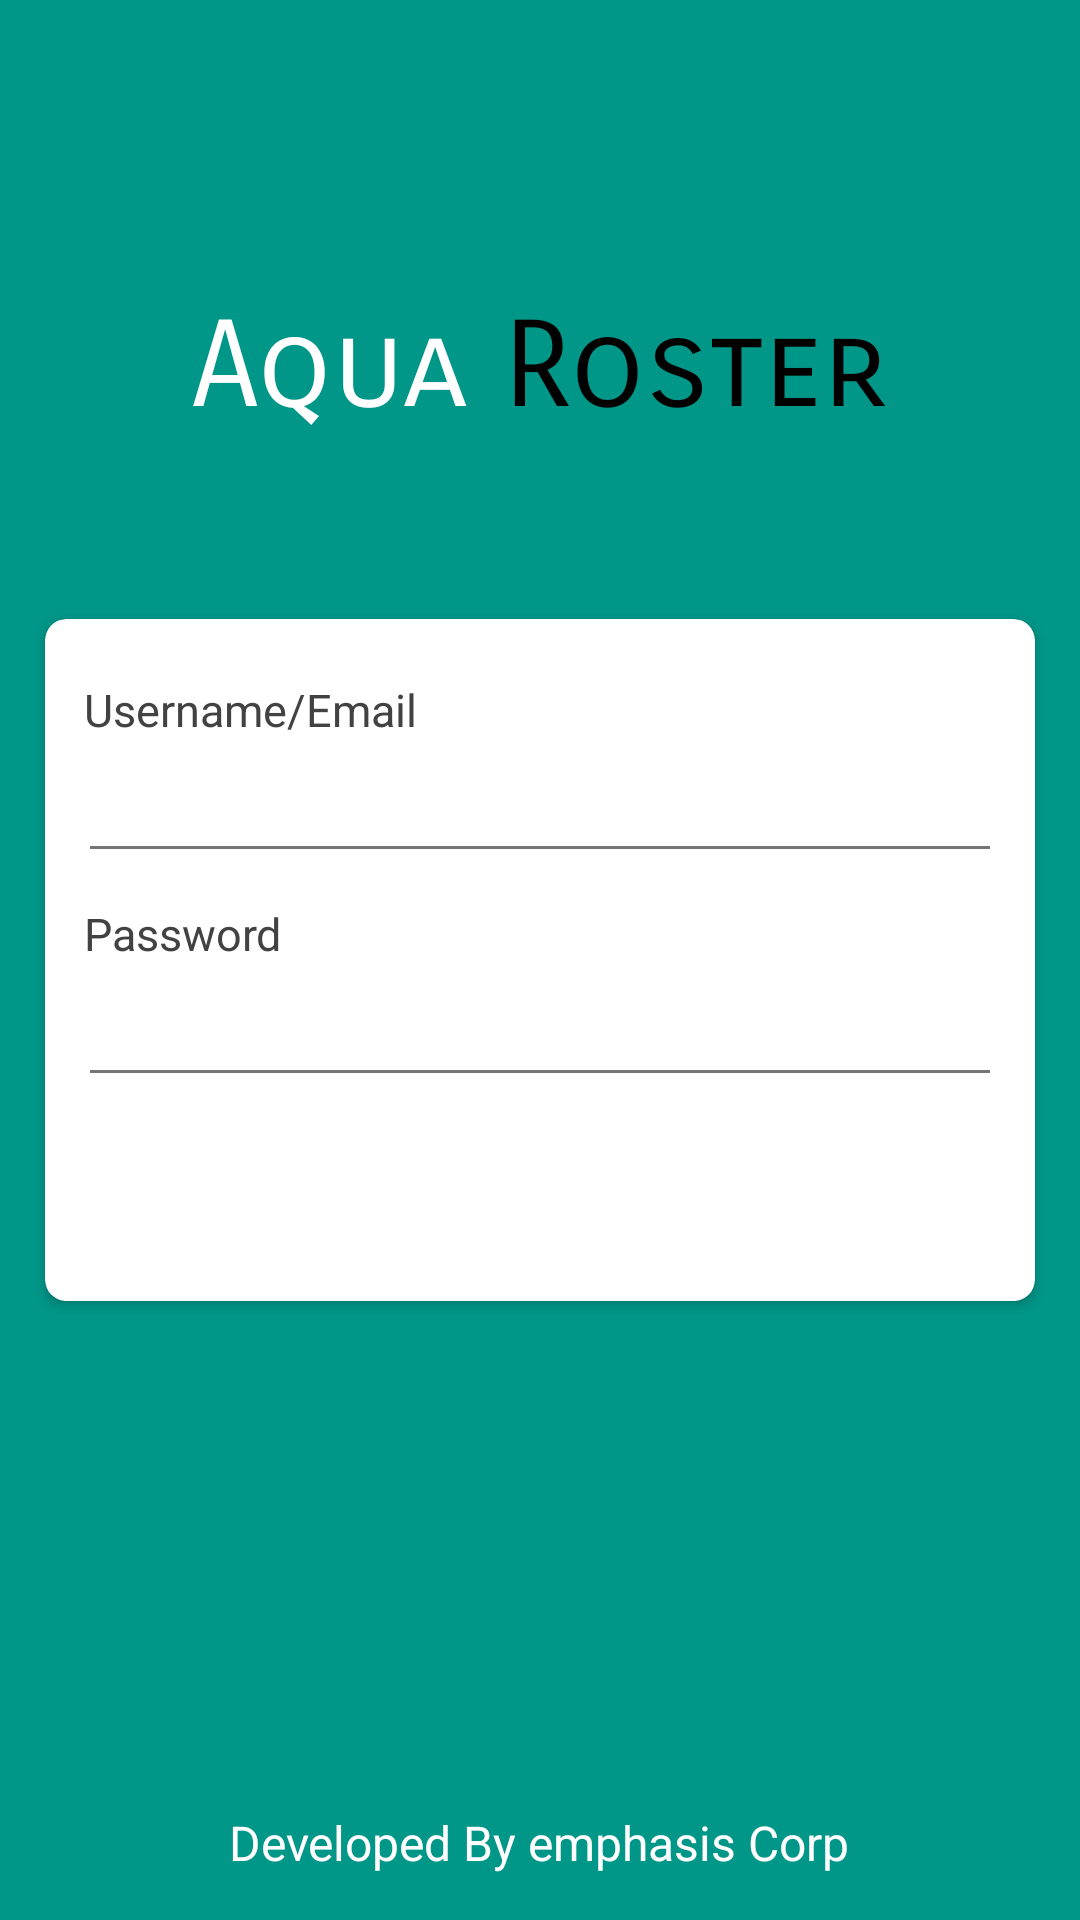

Here is an Android app screen rendered from its layout file. Give the layout XML and the strings, colors and styles it references.
<!-- AndroidManifest.xml: application theme AppTheme -->
<!-- res/layout/activity_login.xml -->
<?xml version="1.0" encoding="utf-8"?>
<RelativeLayout xmlns:android="http://schemas.android.com/apk/res/android"
    xmlns:app="http://schemas.android.com/apk/res-auto"
    xmlns:tools="http://schemas.android.com/tools"
    android:layout_width="match_parent"
    android:layout_height="match_parent"
    android:background="@color/colorPrimary"
    tools:context="com.onesttech.stockmaneger.activity.LoginActivity">


    <LinearLayout
        android:layout_above="@+id/card"
        android:layout_width="wrap_content"
        android:layout_height="wrap_content"
        android:orientation="horizontal"
        android:layout_centerHorizontal="true"
        android:layout_marginBottom="60dp"
        >
        <TextView
            android:layout_width="wrap_content"
            android:layout_height="wrap_content"
            android:id="@+id/welcome"
            android:fontFamily="sans-serif-smallcaps"
            android:text="Aqua"
            android:textColor="@color/white"
            android:textSize="40sp" />
        <TextView
            android:layout_width="wrap_content"
            android:layout_height="wrap_content"
            android:id="@+id/welcome2"
            android:fontFamily="sans-serif-smallcaps"
            android:text=" Roster"
            android:textColor="@color/black"
            android:textSize="40sp" />
    </LinearLayout>

    <android.support.v7.widget.CardView
        android:layout_width="match_parent"
        android:layout_height="wrap_content"
        app:cardCornerRadius="7dp"
        android:id="@+id/card"
        android:layout_marginLeft="15dp"
        android:layout_centerInParent="true"
        android:layout_marginRight="15dp"
        android:background="@color/white">
        <LinearLayout
            android:layout_width="match_parent"
            android:layout_height="wrap_content"
            android:orientation="vertical">

            <LinearLayout
                android:layout_width="match_parent"
                android:layout_height="wrap_content"
                android:orientation="vertical"
                android:layout_marginTop="20dp"
                android:layout_marginLeft="5dp"
                android:layout_marginRight="5dp"
                android:layout_marginBottom="5dp"
                android:layout_centerVertical="true"
                android:layout_alignParentLeft="true"
                android:layout_alignParentStart="true">

                <TextView
                    android:textColor="@color/textColrDark"
                    android:layout_width="wrap_content"
                    android:layout_height="wrap_content"
                    android:layout_marginBottom="3dp"
                    android:layout_marginLeft="8dp"
                    android:text="Username/Email"
                    android:textSize="15sp" />


                <EditText
                    android:id="@+id/email"
                    android:layout_width="match_parent"
                    android:layout_height="wrap_content"
                    android:layout_marginLeft="6dp"
                    android:layout_marginRight="6dp"
                    android:layout_marginBottom="5dp"            android:backgroundTint="@color/hintColor"
                    android:hint=""
                    android:textColorHint="@color/hintColor" />

                <TextView
                    android:textColor="@color/textColrDark"
                    android:layout_width="wrap_content"
                    android:layout_height="wrap_content"
                    android:layout_marginBottom="3dp"
                    android:layout_marginTop="5dp"
                    android:layout_marginLeft="8dp"
                    android:text="Password"
                    android:textSize="15sp" />

                <EditText
                    android:id="@+id/password"
                    android:layout_width="match_parent"
                    android:layout_height="wrap_content"
                    android:layout_marginLeft="6dp"
                    android:layout_marginRight="6dp"
                    android:layout_marginBottom="5dp"
                    android:inputType="textPassword"
                    android:backgroundTint="@color/hintColor"
                    android:hint=""
                    android:textColorHint="@color/hintColor" />
                <Button
                    android:id="@+id/login"
                    android:layout_width="match_parent"
                    android:layout_height="wrap_content"
                    android:layout_margin="5dp"
                    android:background="@drawable/round_button"
                    android:text="Sign In"
                    android:textColor="@color/white" />
            </LinearLayout>

        </LinearLayout>
    </android.support.v7.widget.CardView>

    <TextView
        android:id="@+id/murtaza"
        android:layout_width="wrap_content"
        android:layout_height="wrap_content"
        android:layout_alignParentBottom="true"
        android:text="Developed By emphasis Corp"
        android:textSize="16sp"
        android:textColor="@color/white"
        android:clickable="true"
        android:layout_centerHorizontal="true"
        android:layout_marginBottom="15dp"/>

</RelativeLayout>
<!-- resources referenced by this layout -->
<resources>
  <color name="black">#000000</color>
  <color name="colorPrimary">#009688</color>
  <color name="hintColor">#757575</color>
  <color name="textColrDark">#424242</color>
  <color name="white">#FFF</color>
  <style name="AppTheme" parent="Theme.Design.Light.NoActionBar">
          
          <item name="colorPrimary">@color/colorPrimary</item>
          <item name="colorPrimaryDark">@color/colorPrimaryDark</item>
          <item name="colorAccent">@color/colorAccent</item>
          <item name="android:itemBackground">@color/white</item>
          <item name="android:actionMenuTextColor">@color/black</item>
          <item name="selectableItemBackground">?android:selectableItemBackground</item>
  
          <item name="android:itemTextAppearance">@style/MenuItemTextAppearance</item>
  
  
      </style>
  <color name="colorPrimaryDark">#004D40</color>
  <color name="colorAccent">#B2EBF2</color>
  <style name="MenuItemTextAppearance">
          <item name="android:textColor">@color/black</item> // replace this value with your desired menu item color.
      </style>
</resources>
